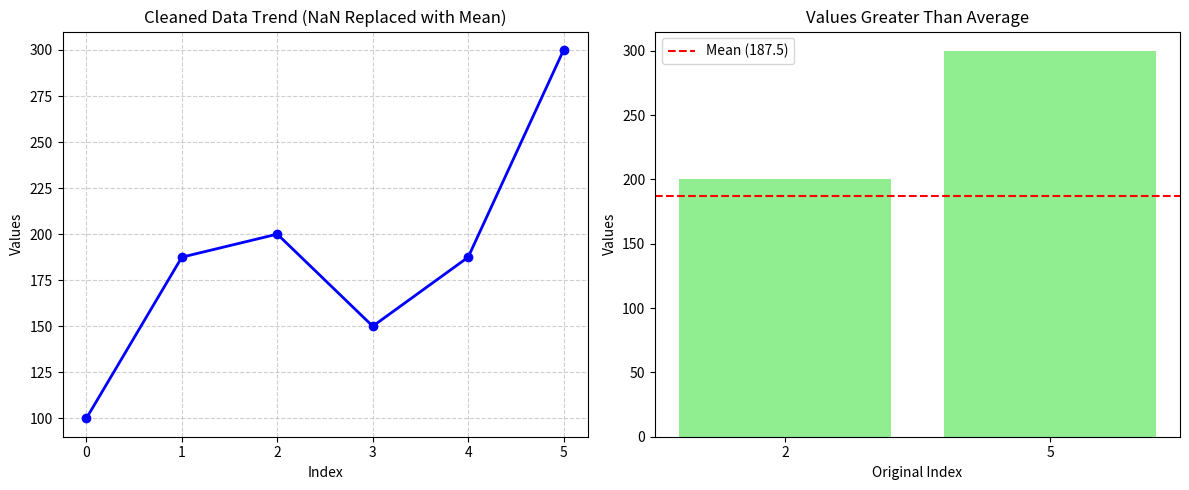

Reproduce this figure in Python.
#Data Cleaning + Visualization 
#Scenario: 
#data = np.array([100, np.nan, 200, 150, np.nan, 300]) 
#Task: 
#1. Convert to Pandas Series 
#2. Replace NaN with mean 
#3. Plot: 
#○ Line graph of cleaned data 
#○ Bar chart of values > average
import matplotlib.pyplot as plt
import numpy as np
import pandas as pd

# 1. Create data array with missing values
data = np.array([100, np.nan, 200, 150, np.nan, 300])

# 2. Convert to Pandas Series
series = pd.Series(data)

# 3. Replace NaN values with the mean of the series
# The mean of [100, 200, 150, 300] is 187.5
mean_value = series.mean()
cleaned_series = series.fillna(mean_value)

# 4. Filter values that are strictly greater than the overall average (187.5)
# This keeps index 2 (200) and index 5 (300)
above_average = cleaned_series[cleaned_series > mean_value]

# 5. Create a 1x2 subplot layout for visualization
fig, axes = plt.subplots(1, 2, figsize=(12, 5))

# --- Plot 1: Line Graph of Cleaned Data ---
axes[0].plot(
    cleaned_series.index,
    cleaned_series.values,
    marker="o",
    color="blue",
    linewidth=2,
)
axes[0].set_title("Cleaned Data Trend (NaN Replaced with Mean)")
axes[0].set_xlabel("Index")
axes[0].set_ylabel("Values")
axes[0].grid(True, linestyle="--", alpha=0.6)

# --- Plot 2: Bar Chart of Values > Average ---
axes[1].bar(
    above_average.index.astype(str), above_average.values, color="lightgreen"
)
axes[1].axhline(
    mean_value,
    color="red",
    linestyle="--",
    label=f"Mean ({mean_value:.1f})",
)
axes[1].set_title("Values Greater Than Average")
axes[1].set_xlabel("Original Index")
axes[1].set_ylabel("Values")
axes[1].legend()

# Display the dashboard
plt.tight_layout()
plt.show()
